Labelled photos from "dataset", an image-classification folder in mohamedalimuse32-spec/GRADUATION_PROJECT1. The possible labels are: glioma, meningioma, no tumor, pituitary tumor.

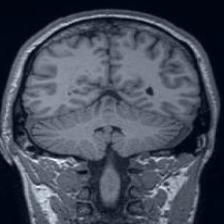
Label: no tumor

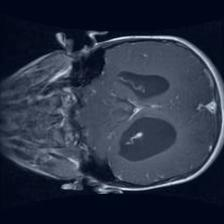
Label: glioma

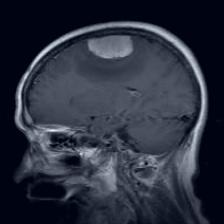
Label: meningioma

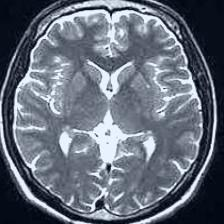
Label: no tumor

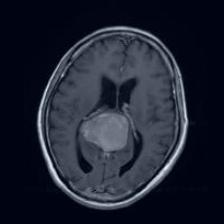
Label: meningioma

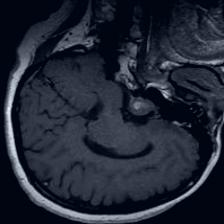
Label: pituitary tumor
